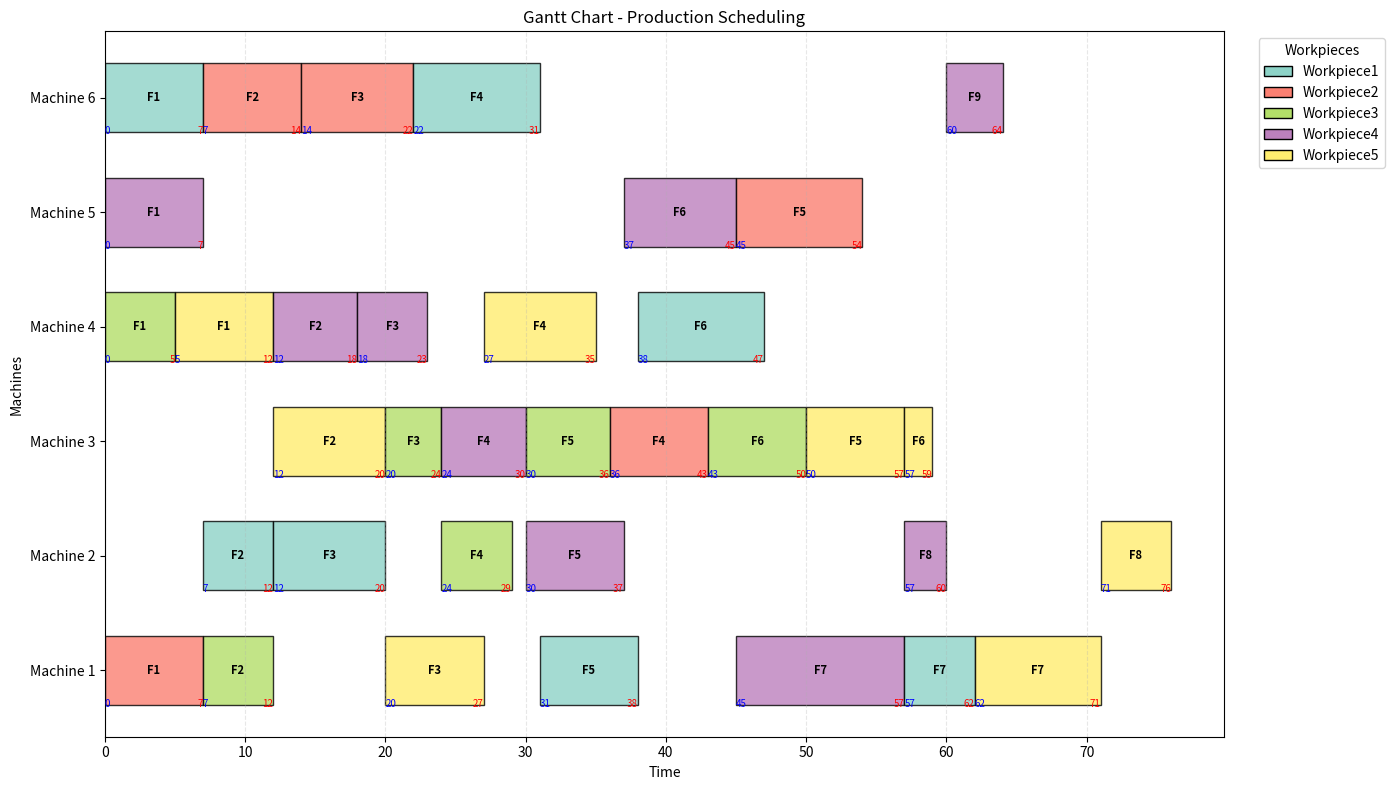

This chart was generated by the following Python code: (Note: this script raises an exception after producing the figure.)
import pandas as pd
import numpy as np
import matplotlib
import matplotlib.pyplot as plt
import random
from dataclasses import dataclass
from typing import List, Dict, Tuple
import copy
import os

@dataclass
class Workpiece:
    name: str
    optional_machines: List[List[int]]
    processing_time: List[List[int]]
    
    def print_info(self):
        print(f"Workpiece: {self.name}")
        for feature in range(len(self.optional_machines)):
            print(f"Feature {feature+1}:")
            print(f"- Optional Machines: {self.optional_machines[feature]}")
            print(f"- Processing Time: {self.processing_time[feature]}")
        print()

Workpiece1 = Workpiece(name="Workpiece1", 
                      optional_machines=[[1,3,6], [2,3,4,5], [2,3,5,6], [1,6], [1,4,5], [3,4,5,6], [1,2,4]], 
                      processing_time=[[6,8,7], [5,7,6,9], [8,7,6,6], [8,9], [7,5,8], [9,9,7,8], [5,7,6]])

Workpiece2 = Workpiece(name="Workpiece2", 
                      optional_machines=[[1,3], [2,4,6], [1,5,6], [3,4,5,6], [1,2,3,4,5]], 
                      processing_time=[[7,6], [5,8,7], [9,8,8], [7,7,7,6], [8,8,9,9,9]])

Workpiece3 = Workpiece(name="Workpiece3", 
                      optional_machines=[[1,2,3,4,5], [1,4,6], [3,5], [2,6], [3,4,5], [1,3,4,6]], 
                      processing_time=[[3,4,5,5,4], [5,4,4], [4,3], [5,3], [6,8,7], [6,7,7,5]])

Workpiece4 = Workpiece(name="Workpiece4", 
                      optional_machines=[[5,6], [4,5], [1,2,3,4], [2,3,4,5], [1,2,6], [2,5], [1,2,3,4,6], [2,5,6], [2,3,4,6]], 
                      processing_time=[[7,6], [6,5], [5,6,4,5], [5,6,4,4], [7,7,7], [8,8], [12,10,9,11,9], [3,3,4], [4,5,7,4]])

Workpiece5 = Workpiece(name="Workpiece5", 
                      optional_machines=[[2,4], [1,3,5], [1,2,5], [3,4,5,6], [2,3], [3,5,6], [1,2,4,6], [1,2]], 
                      processing_time=[[8,7], [6,8,9], [7,7,8], [5,8,6,5], [6,7], [2,5,3], [9,9,4,4], [5,5]])

machine_power = {
    1: {'no_load': 0.8, 'processing': 2.4},
    2: {'no_load': 1.2, 'processing': 3.6},
    3: {'no_load': 1.4, 'processing': 4.1},
    4: {'no_load': 0.8, 'processing': 3.8},
    5: {'no_load': 1.3, 'processing': 2.1},
    6: {'no_load': 1.5, 'processing': 4.3}
}

def plot_makespan_vs_energy(dataset: pd.DataFrame, filename: str = "makespan_vs_energy.png"):
    """
    Create a scatter plot of makespan vs energy consumption for all simulations
    
    Args:
        dataset: DataFrame with simulation results
        filename: Name of the output image file
    """
    # Create Images folder if it doesn't exist
    images_folder = "Images"
    if not os.path.exists(images_folder):
        os.makedirs(images_folder)
    
    # Create full path
    full_path = os.path.join(images_folder, filename)
    
    # Create figure and axis
    fig, ax = plt.subplots(figsize=(12, 8))
    
    # Extract data
    makespan = dataset['makespan']
    energy = dataset['total_energy']
    
    # Create scatter plot
    scatter = ax.scatter(makespan, energy, alpha=0.7, s=50, c=dataset['simulation_id'], 
                        cmap='viridis', edgecolors='black', linewidth=0.5)
    
    # Add labels and title
    ax.set_xlabel('Makespan (time units)', fontsize=12)
    ax.set_ylabel('Total Energy Consumption (kWh)', fontsize=12)
    ax.set_title('Makespan vs Energy Consumption\n(All Simulations)', fontsize=14, fontweight='bold')
    
    # Add grid
    ax.grid(True, alpha=0.3)
    
    # Add statistics annotations
    avg_makespan = makespan.mean()
    avg_energy = energy.mean()
    corr_coef = np.corrcoef(makespan, energy)[0, 1]
    
    stats_text = f'Statistics:\n'
    stats_text += f'Average Makespan: {avg_makespan:.1f}\n'
    stats_text += f'Average Energy: {avg_energy:.1f} kWh\n'
    stats_text += f'Correlation: {corr_coef:.3f}\n'
    stats_text += f'Total Simulations: {len(dataset)}'
    
    ax.annotate(stats_text, xy=(0.02, 0.98), xycoords='axes fraction',
                bbox=dict(boxstyle="round,pad=0.3", facecolor="white", alpha=0.8),
                verticalalignment='top', fontsize=10)
    
    # Add trend line
    z = np.polyfit(makespan, energy, 1)
    p = np.poly1d(z)
    ax.plot(makespan, p(makespan), "r--", alpha=0.8, linewidth=2, label='Trend line')
    
    # Add legend
    ax.legend()
    
    # Adjust layout
    plt.tight_layout()
    
    # Save the figure
    plt.savefig(full_path, dpi=300, bbox_inches='tight')
    
    # Check if file was created
    if os.path.exists(full_path):
        print(f"✅ Scatter plot saved as: {full_path}")
    else:
        print(f"❌ ERROR: Scatter plot was not created!")
    
    plt.show()
    
    # Print additional statistics
    print(f"\n📊 MAKESPAN VS ENERGY STATISTICS:")
    print(f"   Correlation coefficient: {corr_coef:.3f}")
    print(f"   Makespan range: {makespan.min():.1f} - {makespan.max():.1f}")
    print(f"   Energy range: {energy.min():.1f} - {energy.max():.1f} kWh")

def generate_multiple_simulations(n_simulations: int, seed: int = None) -> pd.DataFrame:
    """
    Generate multiple production cycles and save results to Excel
    
    Args:
        n_simulations: Number of simulations to run
        seed: Random seed for reproducibility
    
    Returns:
        DataFrame with all simulation results
    """
    if seed is not None:
        random.seed(seed)
    
    # List to store all simulation results
    all_results = []
    
    print(f"🚀 Generating {n_simulations} simulations...")
    
    for sim_id in range(1, n_simulations + 1):
        # Generate random cycles for each workpiece
        workpiece_cycles = []
        cycle_details = {}
        
        for workpiece in [Workpiece1, Workpiece2, Workpiece3, Workpiece4, Workpiece5]:
            selected_machines, processing_times = generate_random_cycle(workpiece)
            workpiece_cycles.append((workpiece.name, selected_machines, processing_times))
            cycle_details[workpiece.name] = {
                'machines': selected_machines,
                'processing_times': processing_times
            }
        
        # Simulate scheduling
        completion_times, energy_consumption, completed_operations = simulate_complete_scheduling(workpiece_cycles)
        
        makespan = max(completion_times.values())
        total_energy = energy_consumption['total']['total_energy']
        
        # Create result entry
        result = {
            'simulation_id': sim_id,
            'makespan': makespan,
            'total_energy': total_energy,
            'processing_energy': energy_consumption['total']['processing_energy'],
            'no_load_energy': energy_consumption['total']['no_load_energy']
        }
        
        # Add cycle details for each workpiece
        for wp_name in ['Workpiece1', 'Workpiece2', 'Workpiece3', 'Workpiece4', 'Workpiece5']:
            cycle_info = cycle_details[wp_name]
            result[f'{wp_name}_machines'] = str(cycle_info['machines'])
            result[f'{wp_name}_processing_times'] = str(cycle_info['processing_times'])
            result[f'{wp_name}_completion_time'] = completion_times[wp_name]
        
        # Add machine utilization and energy details
        for machine_id in range(1, 7):
            machine_info = energy_consumption[machine_id]
            result[f'machine_{machine_id}_utilization'] = machine_info['utilization']
            result[f'machine_{machine_id}_energy'] = machine_info['total_energy']
        
        all_results.append(result)
        
        # Progress update
        if sim_id % 10 == 0:
            print(f"📊 Completed {sim_id}/{n_simulations} simulations")
    
    # Create DataFrame
    df = pd.DataFrame(all_results)
    
    # Save to Excel
    excel_filename = "Dataset.xlsx"
    with pd.ExcelWriter(excel_filename, engine='openpyxl') as writer:
        # Main results sheet
        df.to_excel(writer, sheet_name='Simulation_Results', index=False)
        
        # Summary statistics sheet
        summary_data = {
            'Metric': ['Total Simulations', 'Average Makespan', 'Std Makespan', 
                      'Average Energy', 'Std Energy', 'Min Makespan', 'Max Makespan',
                      'Min Energy', 'Max Energy'],
            'Value': [
                n_simulations,
                df['makespan'].mean(),
                df['makespan'].std(),
                df['total_energy'].mean(),
                df['total_energy'].std(),
                df['makespan'].min(),
                df['makespan'].max(),
                df['total_energy'].min(),
                df['total_energy'].max()
            ]
        }
        summary_df = pd.DataFrame(summary_data)
        summary_df.to_excel(writer, sheet_name='Summary_Statistics', index=False)
        
        # Machine power settings sheet
        power_data = []
        for machine_id, power_info in machine_power.items():
            power_data.append({
                'Machine': machine_id,
                'No-load Power': power_info['no_load'],
                'Processing Power': power_info['processing']
            })
        power_df = pd.DataFrame(power_data)
        power_df.to_excel(writer, sheet_name='Machine_Power_Settings', index=False)
    
    print(f"✅ Dataset saved as '{excel_filename}'")
    print(f"📁 File location: {os.path.abspath(excel_filename)}")
    print(f"📊 Total simulations: {n_simulations}")
    print(f"📈 Average makespan: {df['makespan'].mean():.2f}")
    print(f"⚡ Average energy: {df['total_energy'].mean():.2f} kWh")
    
    # Create makespan vs energy plot
    plot_makespan_vs_energy(df)
    
    return df

def calculate_energy_consumption(completed_operations: List[Dict], makespan: float) -> Dict:
    """
    Calculate energy consumption for all machines considering the makespan as total time.
    
    Energy consumption = Processing Energy + No-load Energy
    - Processing Energy: sum(processing_time * processing_power) for each machine
    - No-load Energy: (makespan - total_processing_time) * no_load_power for each machine
    
    Args:
        completed_operations: List of completed operations with start/end times
        makespan: Total schedule time
    
    Returns:
        Dictionary with energy consumption details for each machine and total
    """
    energy_consumption = {}
    total_energy = 0
    
    for machine_id, power_info in machine_power.items():
        # Get all operations for this machine
        machine_ops = [op for op in completed_operations if op['machine'] == machine_id]
        
        if machine_ops:
            # Calculate total processing time for this machine
            total_processing_time = sum(op['processing_time'] for op in machine_ops)
            
            # Calculate no-load time (from time 0 to makespan, minus processing time)
            # This assumes machines are available from time 0 and remain on until makespan
            total_no_load_time = makespan - total_processing_time
            
            # Calculate energy consumption
            processing_energy = total_processing_time * power_info['processing']
            no_load_energy = total_no_load_time * power_info['no_load']
            total_machine_energy = processing_energy + no_load_energy
            
            energy_consumption[machine_id] = {
                'processing_time': total_processing_time,
                'no_load_time': total_no_load_time,
                'processing_energy': processing_energy,
                'no_load_energy': no_load_energy,
                'total_energy': total_machine_energy,
                'utilization': (total_processing_time / makespan) * 100  # Percentage utilization
            }
            total_energy += total_machine_energy
        else:
            # Machine had no operations - only no-load energy for entire makespan
            no_load_energy = makespan * power_info['no_load']
            
            energy_consumption[machine_id] = {
                'processing_time': 0,
                'no_load_time': makespan,
                'processing_energy': 0,
                'no_load_energy': no_load_energy,
                'total_energy': no_load_energy,
                'utilization': 0.0
            }
            total_energy += no_load_energy
    
    # Add total energy and summary statistics
    energy_consumption['total'] = {
        'processing_energy': sum(energy_consumption[m]['processing_energy'] for m in range(1, 7)),
        'no_load_energy': sum(energy_consumption[m]['no_load_energy'] for m in range(1, 7)),
        'total_energy': total_energy,
        'makespan': makespan
    }
    
    return energy_consumption

def print_energy_consumption(energy_consumption: Dict):
    """
    Print detailed energy consumption report
    """
    print("\n" + "="*80)
    print("ENERGY CONSUMPTION REPORT")
    print("="*80)
    
    total_info = energy_consumption['total']
    
    # Print machine details
    for machine_id in range(1, 7):
        machine_info = energy_consumption[machine_id]
        print(f"\nMachine {machine_id}:")
        print(f"  Processing Time: {machine_info['processing_time']:6.1f} units")
        print(f"  No-load Time:    {machine_info['no_load_time']:6.1f} units")
        print(f"  Utilization:     {machine_info['utilization']:6.1f}%")
        print(f"  Processing Energy: {machine_info['processing_energy']:8.2f} kWh")
        print(f"  No-load Energy:    {machine_info['no_load_energy']:8.2f} kWh")
        print(f"  Total Energy:      {machine_info['total_energy']:8.2f} kWh")
    
    # Print summary
    print("\n" + "-"*80)
    print("SUMMARY:")
    print(f"Makespan: {total_info['makespan']} time units")
    print(f"Total Processing Energy: {total_info['processing_energy']:8.2f} kWh")
    print(f"Total No-load Energy:    {total_info['no_load_energy']:8.2f} kWh")
    print(f"TOTAL ENERGY CONSUMPTION: {total_info['total_energy']:8.2f} kWh")
    print("="*80)

def simulate_complete_scheduling(workpiece_cycles: List[Tuple]) -> Tuple[Dict, Dict, List[Dict]]:
    to_process_operations = []
    workpiece_progress = {}  
    
    for wp_name, selected_machines, processing_times in workpiece_cycles:
        operations = []
        for feature_idx, (machine, proc_time) in enumerate(zip(selected_machines, processing_times)):
            operation = {
                'workpiece': wp_name,
                'feature': feature_idx + 1,
                'machine': machine,
                'processing_time': proc_time,
                'start_time': None,
                'end_time': None
            }
            operations.append(operation)
        
        operations.sort(key=lambda x: x['feature'])
        to_process_operations.extend(operations)
        workpiece_progress[wp_name] = {
            'next_operation_index': 0,
            'operations': operations,
            'last_end_time': 0
        }
    
    machine_status = {
        1: {'current_operation': None, 'available_from': 0},
        2: {'current_operation': None, 'available_from': 0},
        3: {'current_operation': None, 'available_from': 0},
        4: {'current_operation': None, 'available_from': 0},
        5: {'current_operation': None, 'available_from': 0},
        6: {'current_operation': None, 'available_from': 0}
    }
    
    completed_operations = []
    
    def get_available_operations():
        available = []
        for wp_name, progress in workpiece_progress.items():
            if progress['next_operation_index'] < len(progress['operations']):
                operation = progress['operations'][progress['next_operation_index']]
                if operation['feature'] == 1 or progress['last_end_time'] > 0:
                    available.append(operation)
        return available
    
    # Scheduling
    time = 0
    max_time = 1000  

    while any(progress['next_operation_index'] < len(progress['operations']) 
              for progress in workpiece_progress.values()) and time < max_time:
        
        # PHASE 1: Free all machines that have completed at current time
        machines_freed = False
        for machine_id, status in machine_status.items():
            if (status['current_operation'] is not None and 
                status['available_from'] <= time):
                status['current_operation'] = None
                machines_freed = True
        
        # PHASE 2: Assign ALL available operations to free machines
        assigned_any = False
        available_operations = get_available_operations()
        
        # Continue assigning while there are available operations and free machines
        while True:
            machine_candidates = {machine_id: [] for machine_id in machine_status.keys()}
            
            # Collect candidates for each machine
            for operation in available_operations:
                machine_id = operation['machine']
                if (machine_status[machine_id]['current_operation'] is None and 
                    machine_status[machine_id]['available_from'] <= time):
                    
                    wp_name = operation['workpiece']
                    wp_progress = workpiece_progress[wp_name]
                    start_time = max(time, wp_progress['last_end_time'])
                    
                    machine_candidates[machine_id].append((operation, start_time))
            
            # Assign for each machine (priority: operations with lower start_time)
            new_assignments = []
            for machine_id, candidates in machine_candidates.items():
                if candidates:
                    # Sort by start_time (lowest first) and then by processing time (shortest first)
                    candidates.sort(key=lambda x: (x[1], x[0]['processing_time']))
                    selected_operation, start_time = candidates[0]
                    new_assignments.append((machine_id, selected_operation, start_time))
            
            # Execute assignments
            for machine_id, operation, start_time in new_assignments:
                end_time = start_time + operation['processing_time']
                
                # Update operation
                operation['start_time'] = start_time
                operation['end_time'] = end_time
                
                # Update machine status
                machine_status[machine_id]['current_operation'] = operation
                machine_status[machine_id]['available_from'] = end_time
                
                # Update workpiece progress
                wp_name = operation['workpiece']
                workpiece_progress[wp_name]['next_operation_index'] += 1
                workpiece_progress[wp_name]['last_end_time'] = end_time
                
                # Add to completed operations
                completed_operations.append(copy.deepcopy(operation))
                
                # Remove from available operations list
                if operation in available_operations:
                    available_operations.remove(operation)
                    to_process_operations.remove(operation)
                
                assigned_any = True
            
            # If no new assignments, exit the loop
            if not new_assignments:
                break
        
        # PHASE 3: Advance to next event only if no assignments were made
        if not assigned_any and not machines_freed:
            # Find next completion event
            next_completion_time = float('inf')
            for machine_id, status in machine_status.items():
                if status['current_operation'] is not None and status['available_from'] < next_completion_time:
                    next_completion_time = status['available_from']
            
            # If no imminent completions, advance to next available time
            if next_completion_time == float('inf'):
                next_available_time = min(status['available_from'] for status in machine_status.values())
                time = next_available_time
            else:
                time = next_completion_time
        else:
            # If assignments were made or machines were freed,
            # stay at same time to process other opportunities
            continue
    
    # Calculate performance metrics
    completion_times = {wp_name: progress['last_end_time'] 
                       for wp_name, progress in workpiece_progress.items()}
    
    makespan = max(completion_times.values()) if completion_times else 0
    
    # Calculate energy consumption
    energy_consumption = calculate_energy_consumption(completed_operations, makespan)
    
    return completion_times, energy_consumption, completed_operations

def generate_random_cycle(workpiece: Workpiece) -> Tuple[List[int], List[int]]:
    selected_machines = []
    processing_times = []
    
    for feature_idx in range(len(workpiece.optional_machines)):
        machine_options = workpiece.optional_machines[feature_idx]
        time_options = workpiece.processing_time[feature_idx]
        
        selected_idx = random.randint(0, len(machine_options) - 1)
        selected_machine = machine_options[selected_idx]
        selected_time = time_options[selected_idx]
        
        selected_machines.append(selected_machine)
        processing_times.append(selected_time)
    
    return selected_machines, processing_times

def create_gantt_chart(completed_operations: List[Dict], filename: str = "optimal_solution_gantt.png"):
    """
    Create a Gantt chart showing the scheduling of operations on machines
    """
    # Create Images folder if it doesn't exist
    images_folder = "Images"
    if not os.path.exists(images_folder):
        os.makedirs(images_folder)
    
    # Create full path
    full_path = os.path.join(images_folder, filename)
    
    # Create figure and axis
    fig, ax = plt.subplots(figsize=(14, 8))
    
    # Get unique machines and workpieces
    machines = sorted(list(set(op['machine'] for op in completed_operations)))
    workpieces = sorted(list(set(op['workpiece'] for op in completed_operations)))
    
    # Define colors for different workpieces
    colors = plt.cm.Set3(np.linspace(0, 1, len(workpieces)))
    color_map = {wp: colors[i] for i, wp in enumerate(workpieces)}
    
    # Plot each operation as a horizontal bar
    for operation in completed_operations:
        machine_idx = machines.index(operation['machine'])
        start = operation['start_time']
        duration = operation['processing_time']
        
        # Create the bar
        bar = plt.barh(machine_idx, duration, left=start, 
                       height=0.6, color=color_map[operation['workpiece']],
                       edgecolor='black', alpha=0.8)
        
        # Add label inside the bar (operation details)
        label_x = start + duration / 2
        label_y = machine_idx
        label_text = f"F{operation['feature']}"
        
        ax.text(label_x, label_y, label_text, ha='center', va='center', 
                fontsize=8, fontweight='bold', color='black')
        
        # Add start time label on the left
        ax.text(start, machine_idx - 0.25, f"{start}", 
                ha='left', va='top', fontsize=7, color='blue')
        
        # Add end time label on the right
        end_time = start + duration
        ax.text(end_time, machine_idx - 0.25, f"{end_time}", 
                ha='right', va='top', fontsize=7, color='red')
    
    # Customize the chart
    ax.set_yticks(range(len(machines)))
    ax.set_yticklabels([f'Machine {m}' for m in machines])
    ax.set_xlabel('Time')
    ax.set_ylabel('Machines')
    ax.set_title('Gantt Chart - Production Scheduling')
    
    # Add grid
    ax.grid(True, axis='x', alpha=0.3, linestyle='--')
    
    # Add legend
    legend_elements = [plt.Rectangle((0, 0), 1, 1, facecolor=color_map[wp], 
                                    edgecolor='black', label=wp) 
                      for wp in workpieces]
    ax.legend(handles=legend_elements, title='Workpieces', 
              loc='upper right', bbox_to_anchor=(1.15, 1))
    
    # Adjust layout
    plt.tight_layout()
    
    # Get absolute path for debugging
    absolute_path = os.path.abspath(full_path)
    print(f"💾 Saving Gantt chart to: {absolute_path}")
    
    # Save the figure
    plt.savefig(full_path, dpi=300, bbox_inches='tight')
    
    # Check if file was created
    if os.path.exists(full_path):
        print(f"✅ SUCCESS: Gantt chart saved in Images folder!")
    else:
        print(f"❌ ERROR: File was not created!")
    
    # plt.show()

def print_schedule_details(completed_operations: List[Dict]):
    """
    Print detailed schedule information
    """
    print("SCHEDULE DETAILS:")
    print("=" * 80)
    
    # Sort operations by machine and start time
    sorted_ops = sorted(completed_operations, key=lambda x: (x['machine'], x['start_time']))
    
    for machine in sorted(set(op['machine'] for op in sorted_ops)):
        machine_ops = [op for op in sorted_ops if op['machine'] == machine]
        print(f"\nMachine {machine}:")
        print("-" * 40)
        
        for op in machine_ops:
            print(f"  Time [{op['start_time']:3d}-{op['end_time']:3d}]: "
                  f"{op['workpiece']}-F{op['feature']} "
                  f"(Duration: {op['processing_time']:2d})")

# Main execution
if __name__ == "__main__":
    # Option 1: Run single simulation (as before)
    print("🎯 SINGLE SIMULATION")
    print("=" * 50)
    
    # Generate random cycles for each workpiece
    random.seed(42)  # For reproducible results
    
    workpiece_cycles = []
    for workpiece in [Workpiece1, Workpiece2, Workpiece3, Workpiece4, Workpiece5]:
        selected_machines, processing_times = generate_random_cycle(workpiece)
        workpiece_cycles.append((workpiece.name, selected_machines, processing_times))
    
    # Simulate scheduling
    completion_times, energy_consumption, completed_operations = simulate_complete_scheduling(workpiece_cycles)
    
    # Print results
    print("COMPLETION TIMES:")
    for workpiece, time in completion_times.items():
        print(f"{workpiece}: {time} time units")
    
    print(f"\nMAKESPAN: {max(completion_times.values())} time units")
    
    # Print detailed schedule
    print_schedule_details(completed_operations)
    
    # Print energy consumption report
    print_energy_consumption(energy_consumption)
    
    # Create Gantt chart
    create_gantt_chart(completed_operations, "optimal_solution_gantt.png")
    
    # Option 2: Generate multiple simulations dataset
    print("\n🎯 MULTIPLE SIMULATIONS DATASET")
    print("=" * 50)
    
    # Generate 100 simulations and save to Excel
    dataset = generate_multiple_simulations(n_simulations=500, seed=42)